Photos from the image-classification dataset "data" in the GitHub repository HITSNINJA/Mobilenet_Image_Classification. Its 4 classes are: glioma tumor, meningioma tumor, no tumor, pituitary tumor.

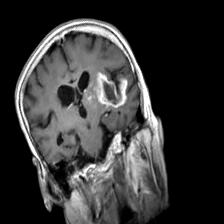
Label: glioma tumor

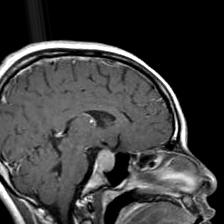
Label: pituitary tumor

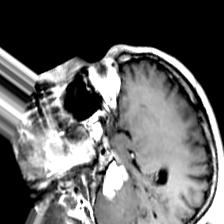
Label: meningioma tumor

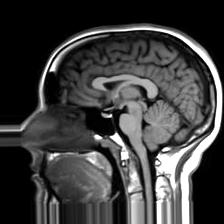
Label: no tumor

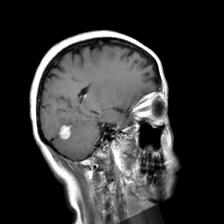
Label: meningioma tumor

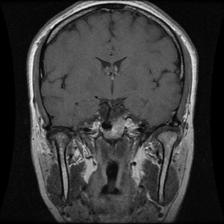
Label: pituitary tumor
